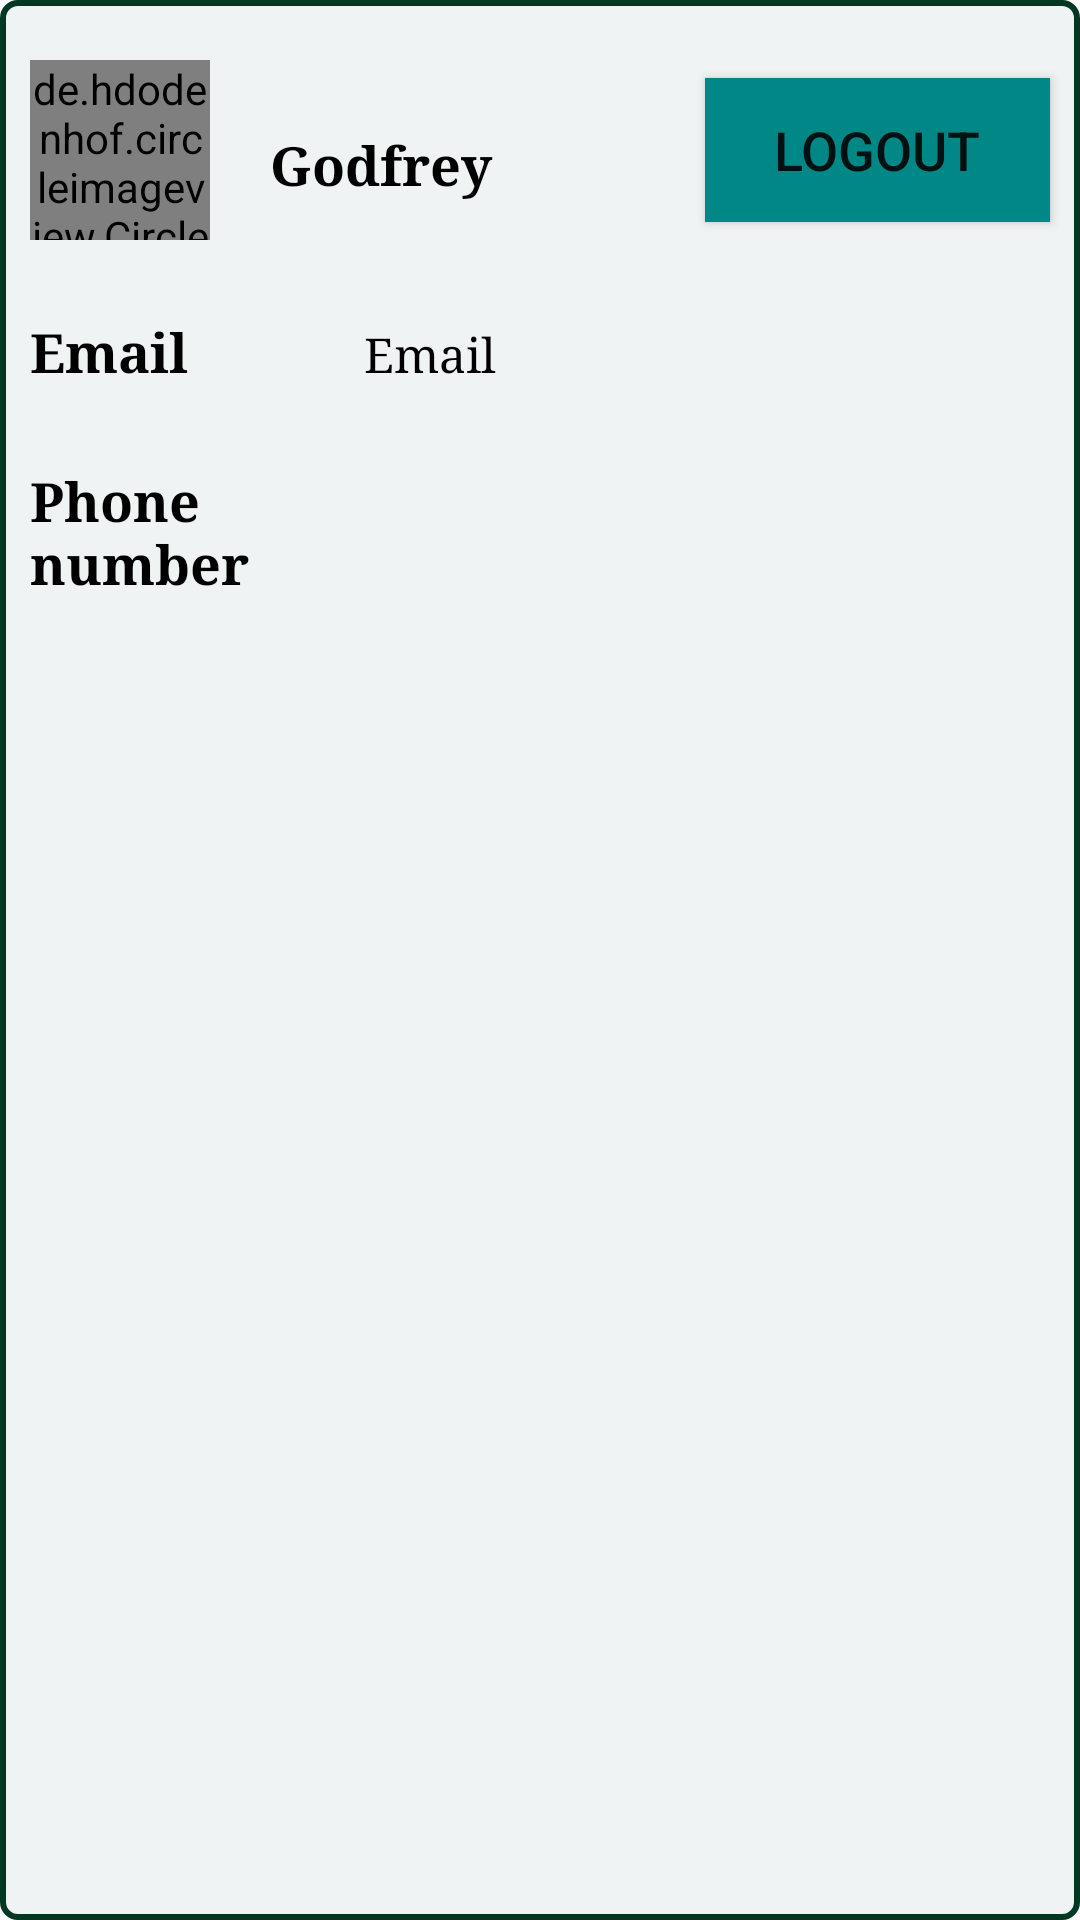

This screen was rendered from an Android layout file. Write that file and the resources it references.
<!-- AndroidManifest.xml: application theme Theme.LocationTracker -->
<!-- res/layout/fragment_account.xml -->
<?xml version="1.0" encoding="utf-8"?>
<FrameLayout xmlns:android="http://schemas.android.com/apk/res/android"
    xmlns:tools="http://schemas.android.com/tools"
    android:layout_width="match_parent"
    android:layout_height="match_parent"
    android:background="@drawable/bg_main"
    xmlns:app="http://schemas.android.com/apk/res-auto"
    tools:context=".fragments.Account">
    <LinearLayout
        android:layout_width="match_parent"
        android:orientation="vertical"
        android:layout_height="match_parent">
        <LinearLayout
        android:layout_width="match_parent"
        android:orientation="horizontal"
            android:layout_marginTop="20dp"
            android:gravity="center"
        android:layout_height="wrap_content">
        <de.hdodenhof.circleimageview.CircleImageView
            android:layout_width="60dp"
            android:src="@drawable/ic_person"
            app:civ_border_width="2dp"
            app:civ_border_color="@color/almost_black"
            android:layout_marginLeft="10dp"
            android:layout_height="60dp"/>
        <TextView
            style="@style/text_title"
            android:layout_width="0dp"
            android:layout_weight="1"
            android:gravity="start"
            android:layout_marginLeft="20dp"
            android:layout_marginRight="20dp"
            android:id="@+id/acc_name"
            android:layout_height="wrap_content"
            android:text="Godfrey"/>
            <androidx.appcompat.widget.AppCompatButton
                android:layout_width="0dp"
                android:layout_weight="1"
                android:background="@color/teal_700"
                android:text="Logout"
                android:id="@+id/btn_logout"
                android:layout_marginLeft="10dp"
                android:layout_marginRight="10dp"
                android:textSize="18sp"
                android:layout_height="wrap_content"/>
    </LinearLayout>
        <LinearLayout
            android:layout_width="match_parent"
            android:orientation="horizontal"
            android:layout_marginTop="20dp"
            android:layout_height="wrap_content">
            <TextView
                android:layout_width="0dp"
                android:layout_weight="0.4"
                android:layout_height="wrap_content"
                android:text="Email"
                style="@style/text_title"
                android:textStyle="bold"
                android:gravity="start"/>
            <TextView
                android:layout_width="0dp"
                android:layout_weight="1"
                android:layout_height="wrap_content"
                android:text="Email"
                android:layout_marginRight="10dp"
                android:id="@+id/acc_email"
                style="@style/text_style"
                android:gravity="start"/>
        </LinearLayout>
        <LinearLayout
            android:layout_width="match_parent"
            android:orientation="horizontal"
            android:layout_marginTop="20dp"
            android:layout_height="wrap_content">
            <TextView
                android:layout_width="0dp"
                android:layout_weight="0.6"
                android:layout_height="wrap_content"
                android:text="Phone number"
                style="@style/text_title"
                android:textStyle="bold"
                android:gravity="start"/>
            <TextView
                android:layout_width="0dp"
                android:layout_weight="1"
                android:layout_height="wrap_content"
                android:text=""
                android:layout_marginRight="10dp"
                android:id="@+id/acc_phn"
                style="@style/text_style"
                android:gravity="start"/>

        </LinearLayout>


    </LinearLayout>

</FrameLayout>
<!-- resources referenced by this layout -->
<resources>
  <color name="almost_black">#ACA9A9</color>
  <color name="teal_700">#FF018786</color>
  <!-- drawable bg_main (drawable) -->
  <?xml version="1.0" encoding="utf-8"?>
  <shape xmlns:android="http://schemas.android.com/apk/res/android"
      android:shape="rectangle">
      <stroke android:color="#023724" android:width="2dp"/>
      <solid android:color="#F0F3F3"/>
      <corners android:radius="5dp"/>
  
  </shape>
  <!-- drawable ic_person (drawable) -->
  <vector android:height="20dp" android:tint="#47133E"
      android:viewportHeight="24" android:viewportWidth="24"
      android:width="20dp" xmlns:android="http://schemas.android.com/apk/res/android">
      <path android:fillColor="@android:color/white" android:pathData="M12,12c2.21,0 4,-1.79 4,-4s-1.79,-4 -4,-4 -4,1.79 -4,4 1.79,4 4,4zM12,14c-2.67,0 -8,1.34 -8,4v2h16v-2c0,-2.66 -5.33,-4 -8,-4z"/>
  </vector>
  <style name="text_style">
          <item name="android:layout_marginTop">5dp</item>
          <item name="android:layout_marginLeft">10dp</item>
          <item name="android:textColor">@color/black</item>
          <item name="fontFamily">serif</item>
          <item name="android:layout_marginRight">10dp</item>
          <item name="android:textSize">16sp</item>
      </style>
  <style name="text_title">
          <item name="android:layout_marginTop">5dp</item>
          <item name="android:layout_marginLeft">10dp</item>
          <item name="android:textColor">@color/black</item>
          <item name="fontFamily">serif</item>
          <item name="android:gravity">center</item>
          <item name="android:layout_marginRight">10dp</item>
          <item name="android:textSize">18sp</item>
          <item name="android:textStyle">bold</item>
      </style>
  <style name="Theme.LocationTracker" parent="Theme.AppCompat.DayNight.NoActionBar">
          <item name="colorPrimary">@color/colorPrimary</item>
          <item name="colorPrimaryVariant">#F1B5CF</item>
          <item name="colorOnPrimary">@color/white</item>
          
          <item name="colorSecondary">@color/teal_200</item>
          <item name="colorSecondaryVariant">@color/teal_700</item>
          <item name="colorOnSecondary">@color/black</item>
          
          <item name="android:statusBarColor" tools:targetApi="l">@color/colorPrimary</item>
          <item name="android:navigationBarColor">@color/almost_black</item>
          
          <item name="windowNoTitle">true</item>
          <item name="windowActionBar">false</item>
  
  
          <item name="android:windowEnterTransition">@transition/activity_transtion</item>
          <item name="android:windowExitTransition">@transition/transtion_exit</item>
          <item name="android:windowActivityTransitions">true</item>
  
      </style>
  <color name="black">#FF000000</color>
  <color name="colorPrimary">#5C2F51</color>
  <color name="white">#FFFFFFFF</color>
  <color name="teal_200">#FF03DAC5</color>
</resources>
